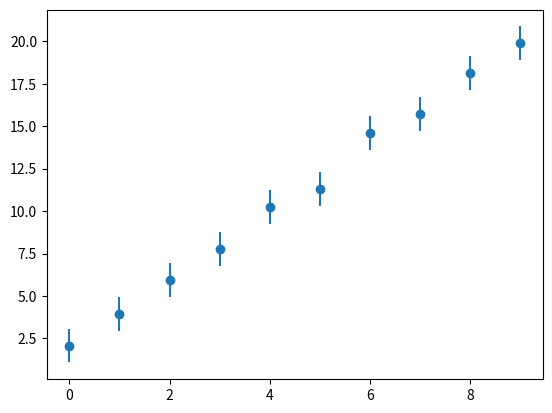

Python code for this plot: (Note: this script raises an exception after producing the figure.)
import numpy as np

np.random.seed(1)

x = np.linspace(0, 9, 10)
y = np.linspace(0, 18, 10) + 2
y += y * np.random.randn((10)) * 0.025
y_err = np.ones((10))

import matplotlib.pyplot as plt

plt.errorbar(x, y, y_err, marker='o', ls='')
plt.show()

def straight_line(x, m, c):
    """
    A straight line.
    
    Args:
        x (array_like): Abscissa data.
        m (float): Gradient.
        c (float): Intercept.
    
    Returns:
        (array_like): Ordinate data.
    """
    return m * x + c

from uravu.relationship import Relationship

modeller = Relationship(straight_line, x, y, y_err)

print(modeller)

modeller.max_likelihood()

from uravu import plotting

fig, ax = plt.subplots(figsize=(10, 6))
ax = plotting.plot_relationship(modeller, axes=ax)
plt.show()

print(modeller.citations)

